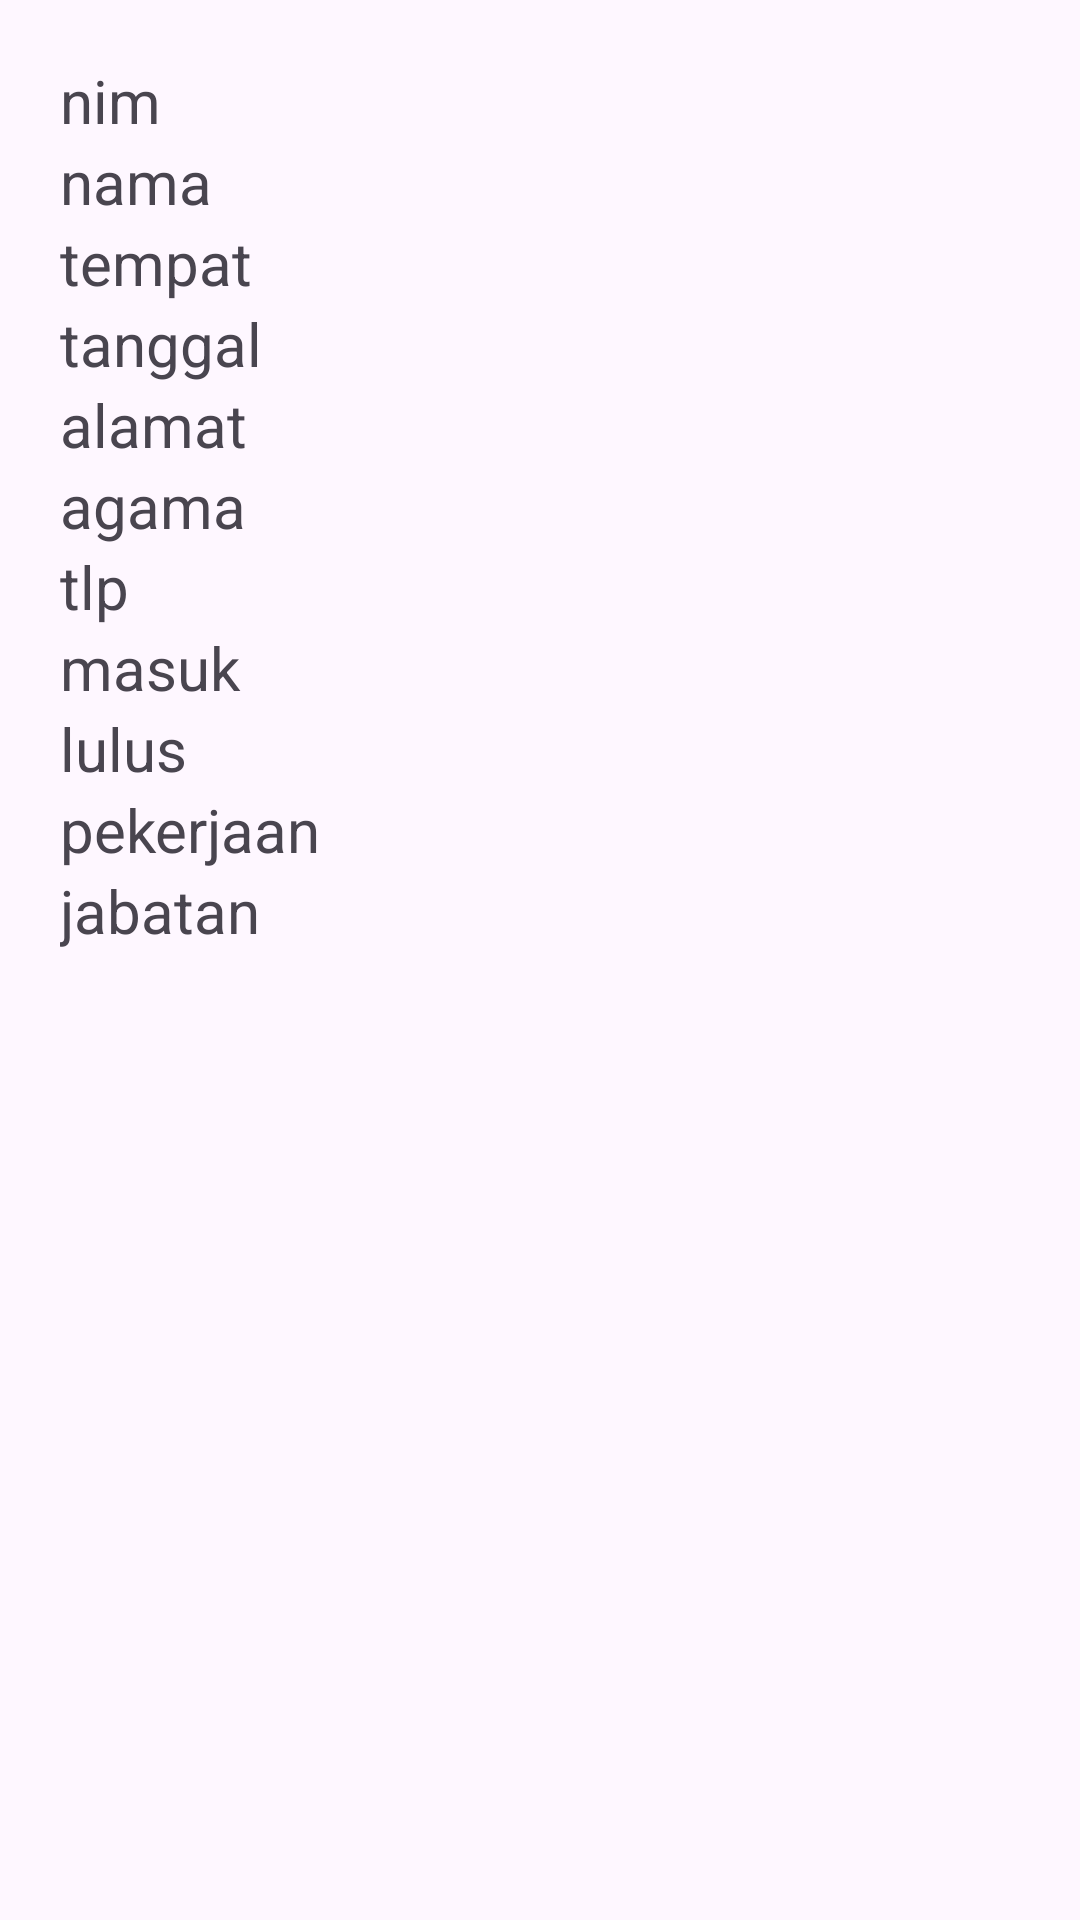

Android layout source for this screen:
<!-- AndroidManifest.xml: application theme Theme.AplikasiPendataanAlumni -->
<!-- res/layout/activity_detail_alumni.xml -->
<?xml version="1.0" encoding="utf-8"?>
<LinearLayout xmlns:android="http://schemas.android.com/apk/res/android"
    xmlns:app="http://schemas.android.com/apk/res-auto"
    xmlns:tools="http://schemas.android.com/tools"
    android:layout_width="match_parent"
    android:layout_height="match_parent"
    tools:context=".DetailAlumni"
    android:orientation="vertical">

    <TextView
        android:id="@+id/detailnim"
        android:layout_width="match_parent"
        android:layout_height="wrap_content"
        android:text="nim"
        android:textSize="20sp"
        android:layout_marginLeft="20dp"
        android:layout_marginTop="20dp"
        android:layout_marginRight="20dp"
        />

    <TextView
        android:id="@+id/detailnama"
        android:layout_width="match_parent"
        android:layout_height="wrap_content"
        android:text="nama"
        android:textSize="20sp"
        android:layout_marginLeft="20dp"
        android:layout_marginRight="20dp"
        />

    <TextView
        android:id="@+id/detailtempat"
        android:layout_width="match_parent"
        android:layout_height="wrap_content"
        android:text="tempat"
        android:textSize="20sp"
        android:layout_marginLeft="20dp"
        android:layout_marginRight="20dp"
        />

    <TextView
        android:id="@+id/detailtanggal"
        android:layout_width="match_parent"
        android:layout_height="wrap_content"
        android:text="tanggal"
        android:textSize="20sp"
        android:layout_marginLeft="20dp"
        android:layout_marginRight="20dp"
        />

    <TextView
        android:id="@+id/detailalamat"
        android:layout_width="match_parent"
        android:layout_height="wrap_content"
        android:text="alamat"
        android:textSize="20sp"
        android:layout_marginLeft="20dp"
        android:layout_marginRight="20dp"
        />

    <TextView
        android:id="@+id/detailagama"
        android:layout_width="match_parent"
        android:layout_height="wrap_content"
        android:text="agama"
        android:textSize="20sp"
        android:layout_marginLeft="20dp"
        android:layout_marginRight="20dp"
        />

    <TextView
        android:id="@+id/detailtlp"
        android:layout_width="match_parent"
        android:layout_height="wrap_content"
        android:text="tlp"
        android:textSize="20sp"
        android:layout_marginLeft="20dp"
        android:layout_marginRight="20dp"
        />

    <TextView
        android:id="@+id/detailmasuk"
        android:layout_width="match_parent"
        android:layout_height="wrap_content"
        android:text="masuk"
        android:textSize="20sp"
        android:layout_marginLeft="20dp"
        android:layout_marginRight="20dp"
        />

    <TextView
        android:id="@+id/detaillulus"
        android:layout_width="match_parent"
        android:layout_height="wrap_content"
        android:text="lulus"
        android:textSize="20sp"
        android:layout_marginLeft="20dp"
        android:layout_marginRight="20dp"
        />

    <TextView
        android:id="@+id/detailpekerjaan"
        android:layout_width="match_parent"
        android:layout_height="wrap_content"
        android:text="pekerjaan"
        android:textSize="20sp"
        android:layout_marginLeft="20dp"
        android:layout_marginRight="20dp"
        />

    <TextView
        android:id="@+id/detailjabatan"
        android:layout_width="match_parent"
        android:layout_height="wrap_content"
        android:text="jabatan"
        android:textSize="20sp"
        android:layout_marginLeft="20dp"
        android:layout_marginRight="20dp"
        />

</LinearLayout>
<!-- resources referenced by this layout -->
<resources>
  <style name="Theme.AplikasiPendataanAlumni" parent="Base.Theme.AplikasiPendataanAlumni" />
  <style name="Base.Theme.AplikasiPendataanAlumni" parent="Theme.Material3.DayNight.NoActionBar">
          
          
      </style>
</resources>
